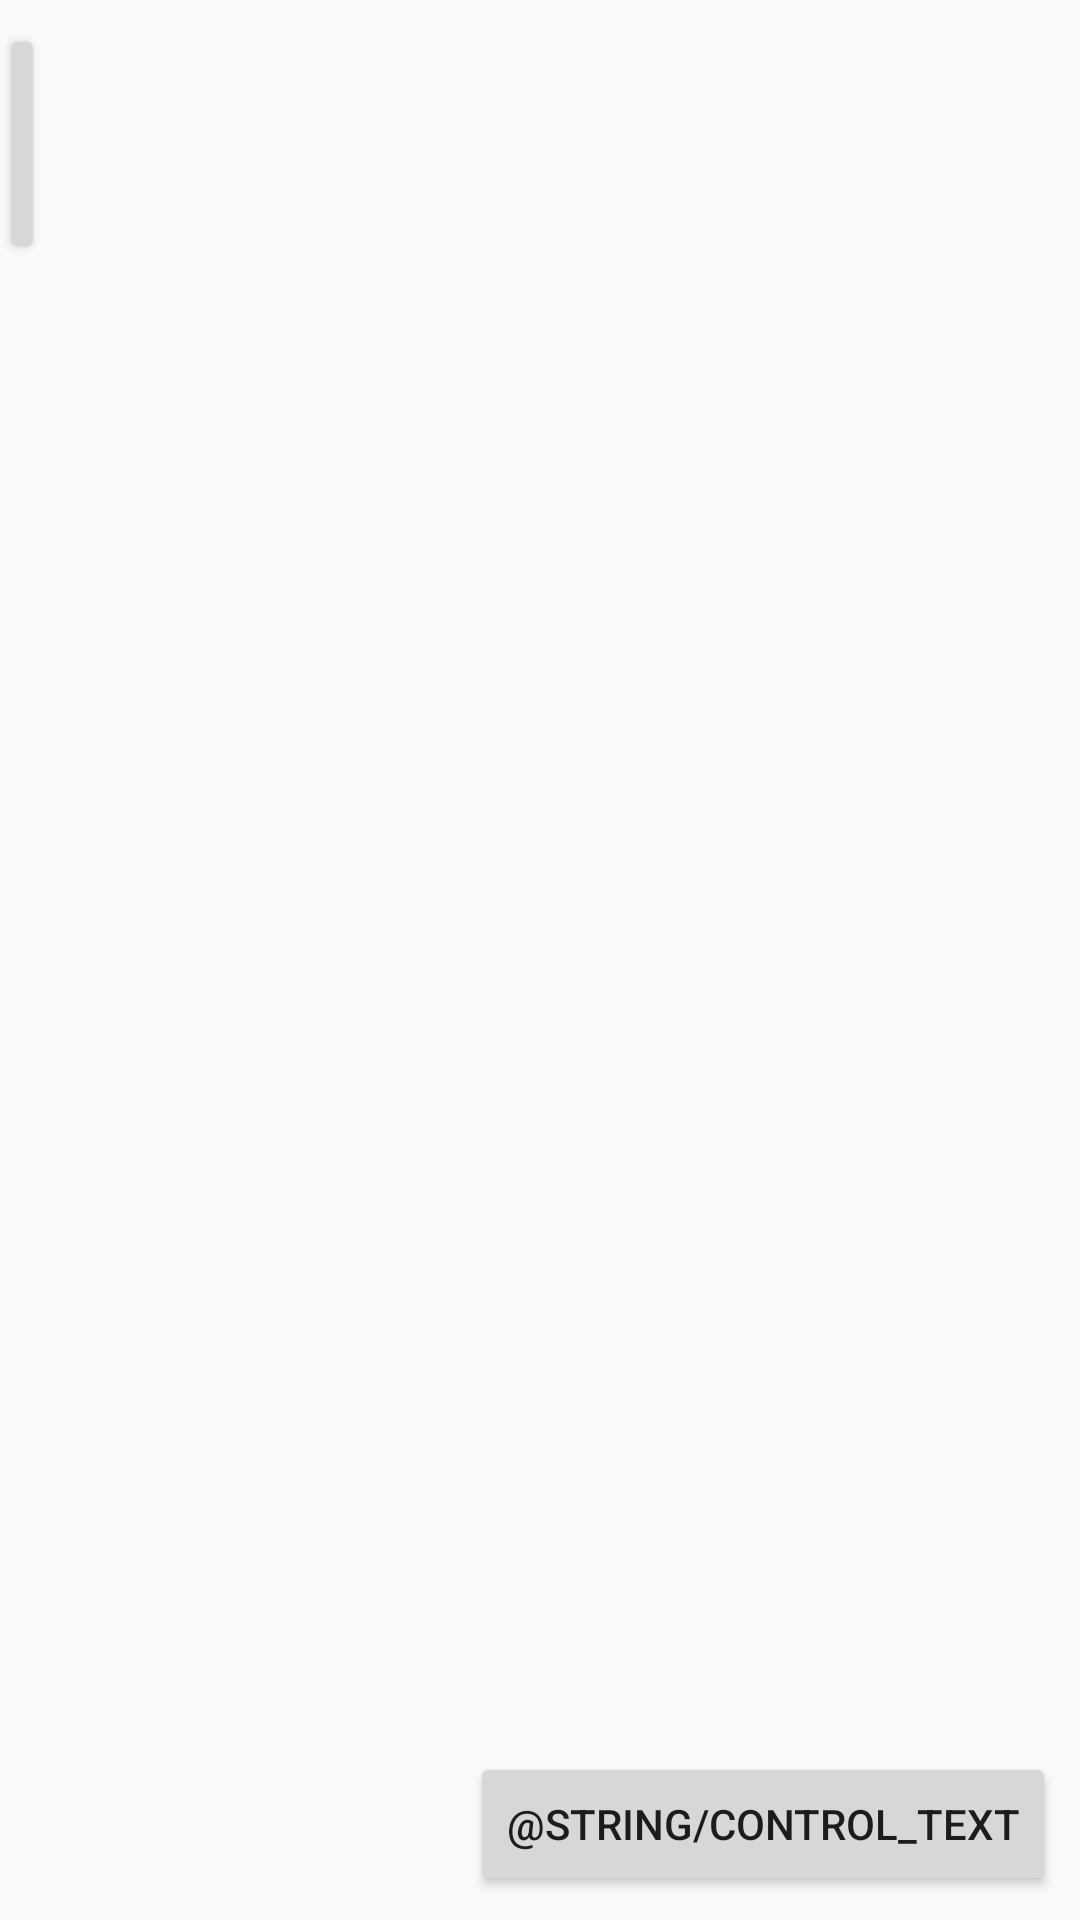

This screen was rendered from an Android layout file. Write that file and the resources it references.
<!-- AndroidManifest.xml: application theme AppTheme -->
<!-- res/layout/content_main.xml -->
<?xml version="1.0" encoding="utf-8"?>
<android.support.constraint.ConstraintLayout xmlns:android="http://schemas.android.com/apk/res/android"
    xmlns:app="http://schemas.android.com/apk/res-auto"
    xmlns:tools="http://schemas.android.com/tools"
    android:layout_width="match_parent"
    android:layout_height="match_parent"
    tools:context="com.example.james.seniorproject.MainActivity">

    <Button
        android:id="@+id/control_button"
        android:layout_width="wrap_content"
        android:layout_height="wrap_content"
        android:text="@string/control_text"
        android:visibility="visible"
        android:layout_marginRight="8dp"
        app:layout_constraintRight_toRightOf="parent"
        app:layout_constraintBottom_toBottomOf="parent"
        android:layout_marginBottom="8dp" />

    <Button
        android:id="@+id/manual_button"
        android:layout_width="wrap_content"
        android:layout_height="wrap_content"
        android:layout_marginBottom="8dp"
        android:layout_marginRight="8dp"
        android:text="@string/manual_text"
        android:visibility="invisible"
        app:layout_constraintBottom_toTopOf="@+id/control_button"
        app:layout_constraintRight_toRightOf="parent"
        android:layout_marginEnd="8dp" />

    <Button
        android:id="@+id/camera_button"
        android:layout_width="wrap_content"
        android:layout_height="wrap_content"
        android:layout_marginBottom="-40dp"
        android:layout_marginRight="-17dp"
        android:text="@string/camera_text"
        android:visibility="invisible"
        app:layout_constraintBottom_toTopOf="@+id/manual_button"
        app:layout_constraintRight_toRightOf="parent"
        android:layout_marginEnd="8dp" />

    <Button
        android:id="@+id/button2"
        android:layout_width="15dp"
        android:layout_height="80dp"
        app:layout_constraintLeft_toLeftOf="parent"
        app:layout_constraintTop_toTopOf="parent"
        android:layout_marginTop="8dp" />

    <ScrollView
        android:layout_width="0dp"
        android:layout_height="0dp"
        android:layout_marginLeft="8dp"
        android:layout_marginRight="8dp"
        android:layout_marginEnd="8dp"
        android:layout_marginTop="16dp"
        app:layout_constraintBottom_toBottomOf="@+id/manual_button"
        app:layout_constraintHorizontal_bias="1.0"
        app:layout_constraintLeft_toRightOf="@+id/button2"
        app:layout_constraintRight_toLeftOf="@+id/camera_button"
        app:layout_constraintTop_toTopOf="parent">

        <LinearLayout
            android:id="@+id/linear_scroll"
            android:layout_width="match_parent"
            android:layout_height="wrap_content"
            android:orientation="vertical" />
    </ScrollView>

</android.support.constraint.ConstraintLayout>
<!-- resources referenced by this layout -->
<resources>
  <string name="camera_text">CMR</string>
  <string name="manual_text">Create a new assignment</string>
  <style name="AppTheme" parent="Theme.AppCompat.Light.DarkActionBar">
          
          <item name="colorPrimary">@color/colorPrimary</item>
          <item name="colorPrimaryDark">@color/colorPrimaryDark</item>
          <item name="colorAccent">@color/colorAccent</item>
      </style>
  <!-- not gathered from this repository: default colours our renderer supplied (Android Studio template values) -->
  <color name="colorPrimary">#FF6200EE</color>
  <color name="colorPrimaryDark">#FF3700B3</color>
  <color name="colorAccent">#FF03DAC5</color>
</resources>
